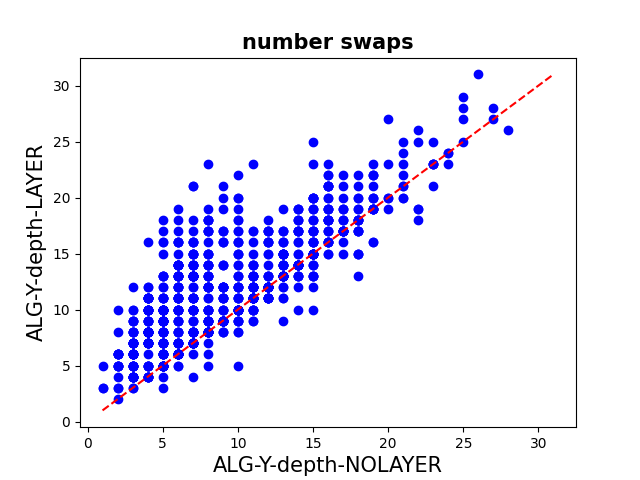

The file beside this chart, header and first rows:
number swaps0; number swaps1
3; 5
4; 9
4; 8
3; 9
2; 6
4; 10
3; 6
3; 9
3; 4
4; 8
4; 10
5; 9
2; 5
4; 5
3; 7
4; 8
3; 4
5; 9
3; 6
1; 3
3; 4
2; 3
5; 6
3; 7
2; 5
4; 5
4; 8
4; 10
4; 8
4; 8
3; 4
5; 10
3; 6
4; 8
4; 8
4; 5
2; 6
1; 5
2; 6
3; 6
4; 8
3; 9
4; 8
4; 9
4; 12
1; 3
2; 8
3; 5
2; 4
5; 7
4; 8
6; 12
3; 10
4; 8
3; 9
4; 8
5; 8
4; 10
3; 3
5; 7
... 779 more rows
